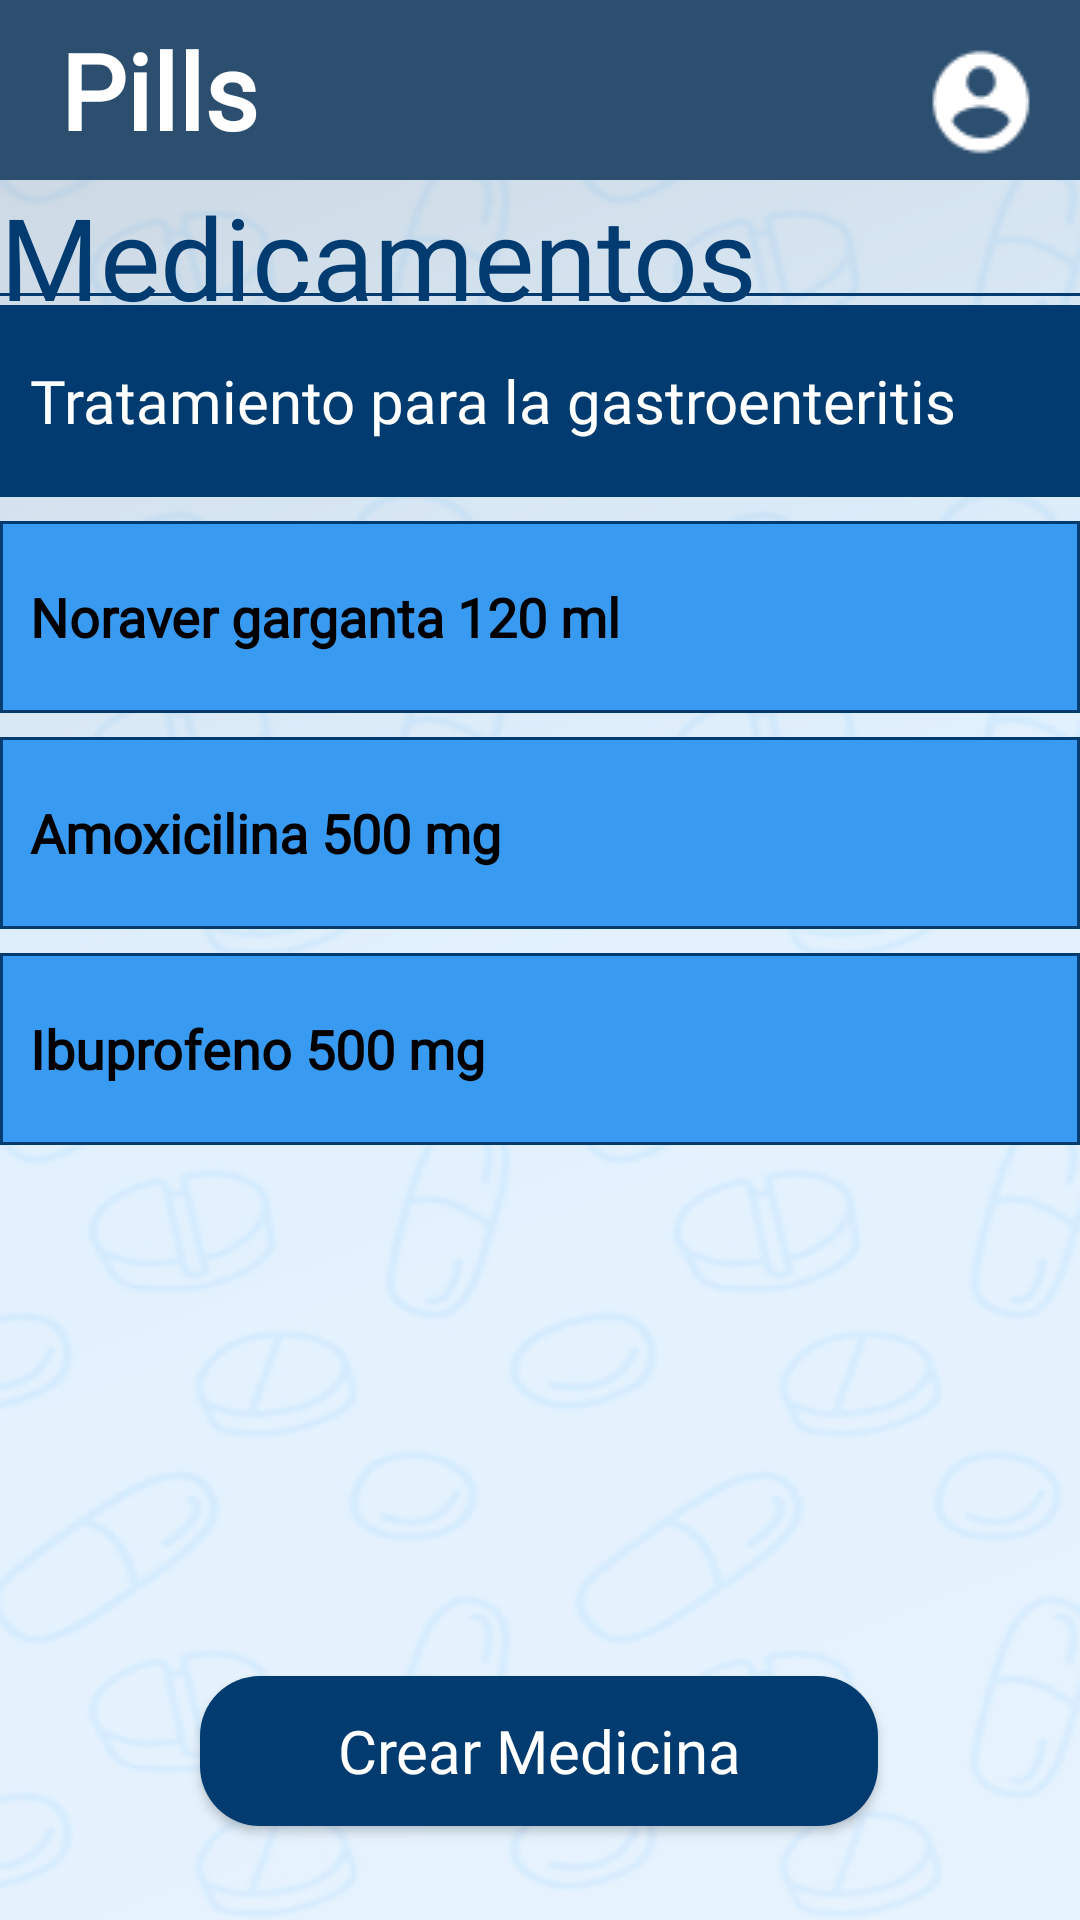

The Android layout XML behind this screen, and the referenced resources:
<!-- AndroidManifest.xml: application theme Theme.MyPills -->
<!-- res/layout/activity_medicamentos.xml -->
<?xml version="1.0" encoding="utf-8"?>
<androidx.constraintlayout.widget.ConstraintLayout xmlns:android="http://schemas.android.com/apk/res/android"
    xmlns:app="http://schemas.android.com/apk/res-auto"
    xmlns:tools="http://schemas.android.com/tools"
    android:layout_width="match_parent"
    android:layout_height="match_parent"
    android:background="@drawable/fondopills"
    tools:context=".Medicamentos">


    <TextView
        android:id="@+id/textViewFormulaPpal"
        android:layout_width="match_parent"
        android:layout_height="60dp"
        android:background="@drawable/navbar_edittext"
        android:fontFamily="@font/zenmarugothic_medium"
        android:gravity="left|center_vertical"
        android:paddingLeft="20dp"
        android:text="@string/app_name"
        android:textColor="@color/white"
        android:textSize="35dp"
        android:textStyle="bold"
        app:layout_constraintEnd_toEndOf="parent"
        app:layout_constraintHorizontal_bias="0.0"
        app:layout_constraintStart_toStartOf="parent"
        app:layout_constraintTop_toTopOf="parent" />

    <ImageView
        android:id="@+id/imageViewCerrarMed"
        android:layout_width="wrap_content"
        android:layout_height="wrap_content"
        android:layout_marginTop="14dp"
        app:layout_constraintEnd_toEndOf="parent"
        app:layout_constraintHorizontal_bias="0.957"
        app:layout_constraintStart_toStartOf="@+id/textViewFormulaPpal"
        app:layout_constraintTop_toTopOf="parent"
        app:srcCompat="@drawable/person" />

    <TextView
        android:id="@+id/textViewFormula1"
        android:layout_width="match_parent"
        android:layout_height="64dp"
        android:layout_marginTop="4dp"
        android:background="@drawable/formula_edittext"
        android:fontFamily="@font/zenmarugothic_bold"
        android:gravity="left|center_vertical"
        android:paddingLeft="10dp"
        android:text="@string/tratamiento1"
        android:textColor="@color/white"
        android:textSize="20dp"
        app:layout_constraintEnd_toEndOf="parent"
        app:layout_constraintHorizontal_bias="0.0"
        app:layout_constraintStart_toStartOf="parent"
        app:layout_constraintTop_toTopOf="@+id/lineView" />

    <View
        android:id="@+id/lineView"
        android:layout_width="match_parent"
        android:layout_height="1dp"
        android:background="@color/azul_base"
        app:layout_constraintBottom_toBottomOf="parent"
        app:layout_constraintEnd_toEndOf="parent"
        app:layout_constraintHorizontal_bias="0.0"
        app:layout_constraintStart_toStartOf="parent"
        app:layout_constraintTop_toTopOf="parent"
        app:layout_constraintVertical_bias="0.153" />

    <TextView
        android:id="@+id/textViewMedicamento3"
        android:layout_width="match_parent"
        android:layout_height="64dp"
        android:layout_marginTop="8dp"
        android:background="@drawable/button_edittext"
        android:fontFamily="@font/zenmarugothic_medium"
        android:gravity="left|center_vertical"
        android:paddingLeft="10dp"
        android:text="@string/medicamento1"
        android:textColor="@color/black"
        android:textSize="18dp"
        android:textStyle="bold"
        app:layout_constraintEnd_toEndOf="parent"
        app:layout_constraintHorizontal_bias="0.0"
        app:layout_constraintStart_toStartOf="parent"
        app:layout_constraintTop_toBottomOf="@+id/textViewMedicamento2" />

    <TextView
        android:id="@+id/textViewTituloFormula"
        android:layout_width="wrap_content"
        android:layout_height="wrap_content"
        android:layout_marginTop="60dp"
        android:fontFamily="@font/zenmarugothic_medium"
        android:text="@string/medicamentos"
        android:textColor="@color/azul_base"
        android:textSize="38sp"
        app:layout_constraintEnd_toEndOf="parent"
        app:layout_constraintHorizontal_bias="0.0"
        app:layout_constraintStart_toStartOf="parent"
        app:layout_constraintTop_toTopOf="parent" />

    <TextView
        android:id="@+id/textViewMedicamento2"
        android:layout_width="match_parent"
        android:layout_height="64dp"
        android:layout_marginTop="8dp"
        android:background="@drawable/button_edittext"
        android:fontFamily="@font/zenmarugothic_medium"
        android:gravity="left|center_vertical"
        android:paddingLeft="10dp"
        android:text="@string/medicamento2"
        android:textColor="@color/black"
        android:textSize="18dp"
        android:textStyle="bold"
        app:layout_constraintEnd_toEndOf="parent"
        app:layout_constraintHorizontal_bias="0.0"
        app:layout_constraintStart_toStartOf="parent"
        app:layout_constraintTop_toBottomOf="@+id/textViewMedicamento1" />

    <TextView
        android:id="@+id/textViewMedicamento1"
        android:layout_width="match_parent"
        android:layout_height="64dp"
        android:layout_marginTop="8dp"
        android:background="@drawable/button_edittext"
        android:fontFamily="@font/zenmarugothic_medium"
        android:gravity="left|center_vertical"
        android:paddingLeft="10dp"
        android:text="@string/medicamento3"
        android:textColor="@color/black"
        android:textSize="18dp"
        android:textStyle="bold"
        app:layout_constraintEnd_toEndOf="parent"
        app:layout_constraintHorizontal_bias="0.0"
        app:layout_constraintStart_toStartOf="parent"
        app:layout_constraintTop_toBottomOf="@+id/textViewFormula1" />

    <Button
        android:id="@+id/btnCrearMedicamento"
        android:layout_width="226dp"
        android:layout_height="50dp"
        android:layout_gravity="start"
        android:background="@drawable/button_background"
        android:enabled="true"
        android:text="@string/crearMedicamento"
        android:textAllCaps="false"
        android:textColor="@color/white"
        android:textSize="20sp"
        android:fontFamily="@font/zenmarugothic_bold"
        app:layout_constraintBottom_toBottomOf="parent"
        app:layout_constraintEnd_toEndOf="parent"
        app:layout_constraintHorizontal_bias="0.497"
        app:layout_constraintStart_toStartOf="parent"
        app:layout_constraintTop_toTopOf="parent"
        app:layout_constraintVertical_bias="0.947" />

</androidx.constraintlayout.widget.ConstraintLayout>
<!-- resources referenced by this layout -->
<resources>
  <color name="azul_base">#013B70</color>
  <color name="black">#FF000000</color>
  <color name="white">#FFFFFFFF</color>
  <!-- drawable button_background (drawable) -->
  <?xml version="1.0" encoding="utf-8"?>
  <shape xmlns:android="http://schemas.android.com/apk/res/android">
      <corners android:radius="20dp" />
      <solid android:color="#013B70" />
  </shape>
  <!-- drawable button_edittext (drawable) -->
  <?xml version="1.0" encoding="utf-8"?>
  <shape xmlns:android="http://schemas.android.com/apk/res/android"
      android:shape="rectangle">
      <solid android:color="@color/formula_medicina"/>
      <solid android:textColor="@color/black"/>
      <stroke
          android:width="1dp"
          android:color="@color/azul_base"/>
  </shape>
  <!-- drawable fondopills: png bitmap (drawable, 131490 bytes) -->
  <!-- drawable formula_edittext (drawable) -->
  <?xml version="1.0" encoding="utf-8"?>
  <shape xmlns:android="http://schemas.android.com/apk/res/android"
      android:shape="rectangle">
      <solid android:color="@color/azul_base"/>
      <solid android:textColor="@color/white"/>
      <stroke
          android:width="1dp"
          android:color="@color/azul_base"/>
  </shape>
  <!-- drawable navbar_edittext (drawable) -->
  <?xml version="1.0" encoding="utf-8"?>
  <shape xmlns:android="http://schemas.android.com/apk/res/android"
      android:shape="rectangle">
      <solid android:color="@color/azul_navbar"/>
      <solid android:textColor="@color/white"/>
      <stroke
          android:width="1dp"
          android:color="@color/azul_navbar"/>
  </shape>
  <!-- drawable person: png bitmap (drawable, 970 bytes) -->
  <string name="app_name">Pills</string>
  <string name="crearMedicamento">"Crear Medicina"</string>
  <string name="medicamento1">"Ibuprofeno 500 mg"</string>
  <string name="medicamento2">"Amoxicilina 500 mg"</string>
  <string name="medicamento3">"Noraver garganta 120 ml"</string>
  <string name="medicamentos">"Medicamentos"</string>
  <string name="tratamiento1">"Tratamiento para la gastroenteritis"</string>
  <style name="Theme.MyPills" parent="Theme.AppCompat">
          <item name="android:colorPrimary">@color/azul_base</item>
          <item name="android:colorPrimaryDark">@color/azul_base</item>
          <item name="android:colorAccent">@color/azul_base</item>
          <item name="android:textColorPrimary">@color/white</item>
      </style>
  <color name="formula_medicina">#399AF1</color>
  <color name="azul_navbar">#2C4F70</color>
</resources>
